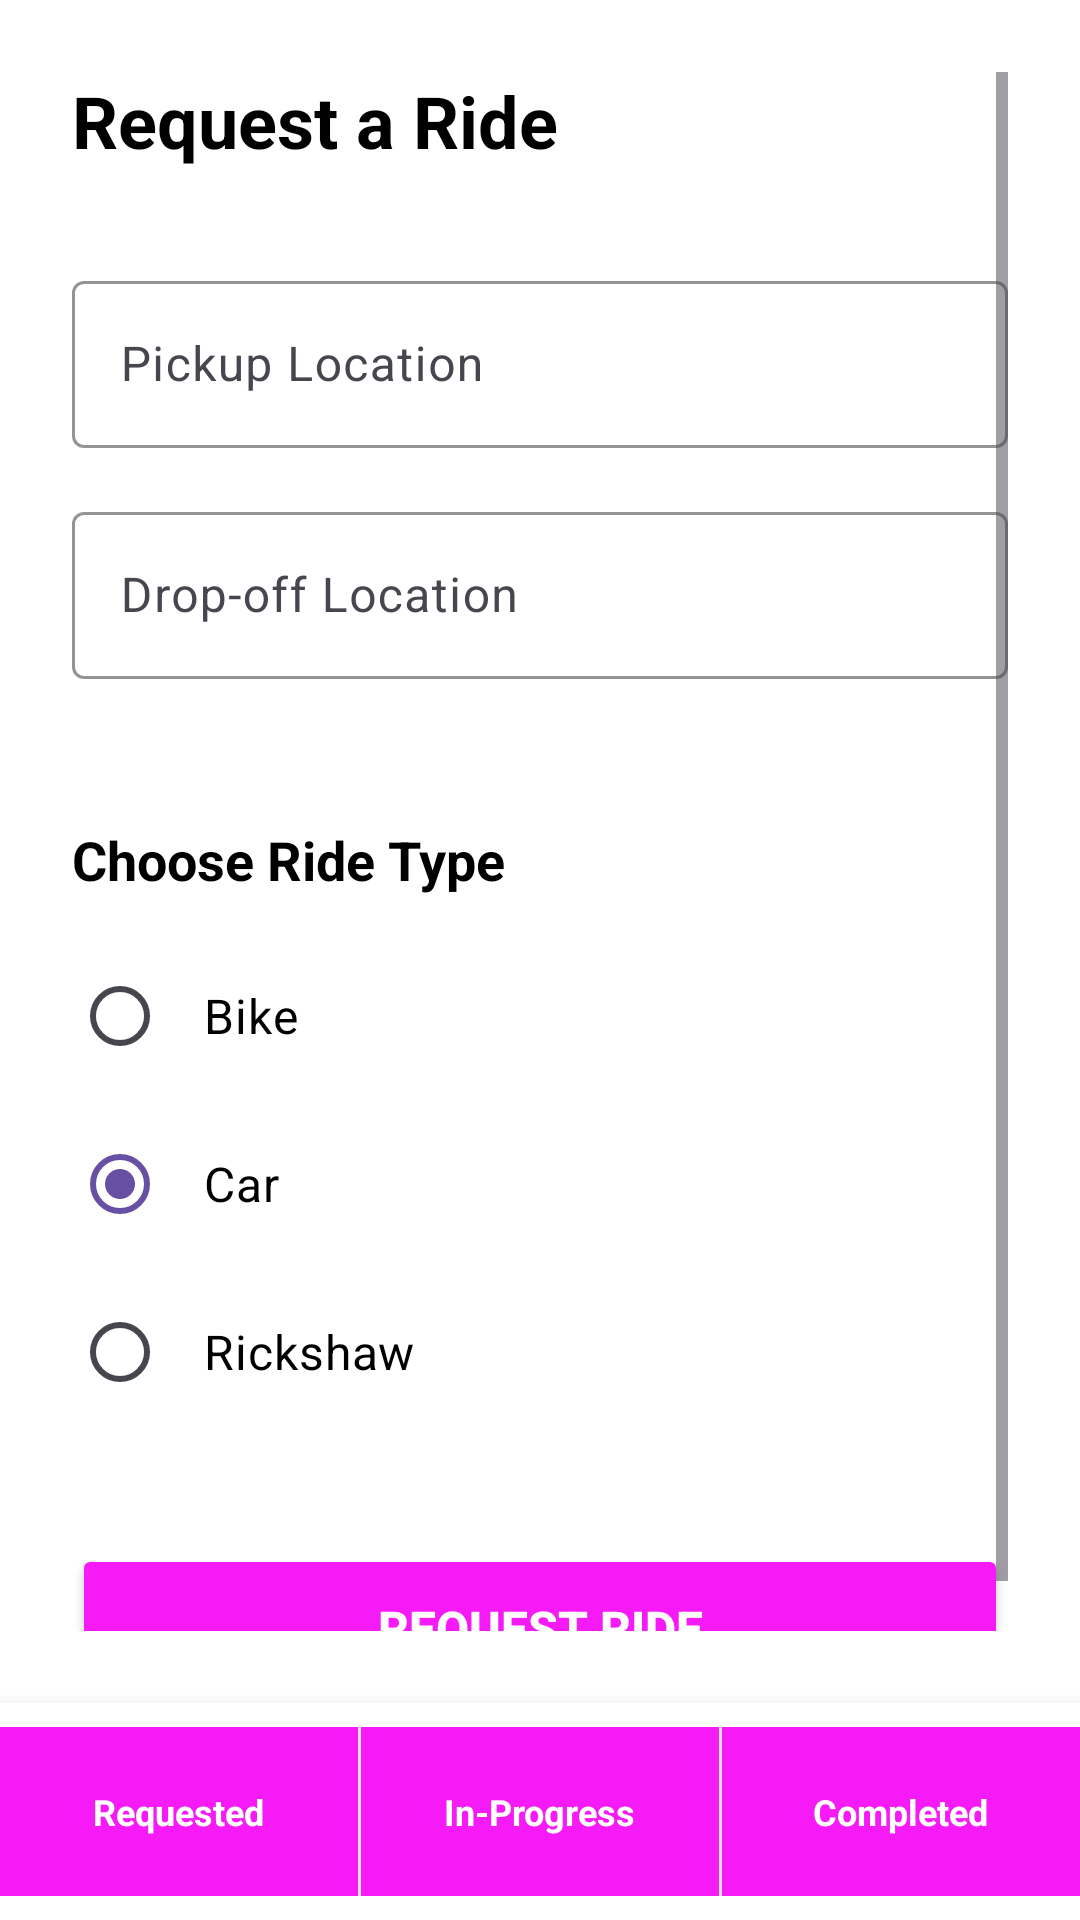

Write the Android layout XML for this screen, with the resource values it uses.
<!-- AndroidManifest.xml: activity theme Theme.JeenyCaseStudy1 -->
<!-- res/layout/activity_user.xml -->
<?xml version="1.0" encoding="utf-8"?>
<LinearLayout xmlns:android="http://schemas.android.com/apk/res/android"
    xmlns:app="http://schemas.android.com/apk/res-auto"
    android:id="@+id/parent_layout"
    android:layout_width="match_parent"
    android:layout_height="match_parent"
    android:orientation="vertical"
    android:background="@color/white">

    <ScrollView
        android:id="@+id/scrollView"
        android:layout_width="match_parent"
        android:layout_height="0dp"
        android:layout_weight="1"
        android:padding="24dp">

        <LinearLayout
            android:layout_width="match_parent"
            android:layout_height="wrap_content"
            android:orientation="vertical">

            <TextView
                android:layout_width="wrap_content"
                android:layout_height="wrap_content"
                android:text="Request a Ride"
                android:textSize="24sp"
                android:textStyle="bold"
                android:textColor="@color/black"
                android:layout_marginBottom="32dp" />

            <LinearLayout
                android:layout_width="match_parent"
                android:layout_height="wrap_content"
                android:orientation="vertical"
                android:layout_marginBottom="24dp">

                <com.google.android.material.textfield.TextInputLayout
                    android:layout_width="match_parent"
                    android:layout_height="wrap_content"
                    android:layout_marginBottom="16dp"
                    app:boxStrokeColor="@color/black"
                    app:hintTextColor="@color/black">

                    <com.google.android.material.textfield.TextInputEditText
                        android:id="@+id/pickup_edittext"
                        android:layout_width="match_parent"
                        android:layout_height="wrap_content"
                        android:hint="Pickup Location"
                        android:textColor="@color/black"
                        android:inputType="text"
                        android:textSize="16sp" />

                </com.google.android.material.textfield.TextInputLayout>

                <com.google.android.material.textfield.TextInputLayout
                    android:layout_width="match_parent"
                    android:layout_height="wrap_content"
                    android:layout_marginBottom="24dp"
                    app:boxStrokeColor="@color/black"
                    app:hintTextColor="@color/black">

                    <com.google.android.material.textfield.TextInputEditText
                        android:id="@+id/dropoff_edittext"
                        android:layout_width="match_parent"
                        android:layout_height="wrap_content"
                        android:hint="Drop-off Location"
                        android:textColor="@color/black"
                        android:inputType="text"
                        android:textSize="16sp" />

                </com.google.android.material.textfield.TextInputLayout>

            </LinearLayout>

            <TextView
                android:layout_width="wrap_content"
                android:layout_height="wrap_content"
                android:text="Choose Ride Type"
                android:textSize="18sp"
                android:textStyle="bold"
                android:textColor="@color/black"
                android:layout_marginBottom="16dp" />

            <RadioGroup
                android:id="@+id/radiogroupRideType"
                android:layout_width="match_parent"
                android:layout_height="wrap_content"
                android:orientation="vertical"
                android:layout_marginBottom="32dp">

                <RadioButton
                    android:id="@+id/bike_rb"
                    android:layout_width="match_parent"
                    android:layout_height="wrap_content"
                    android:text="Bike"
                    android:textColor="@color/black"
                    android:textSize="16sp"
                    android:padding="12dp"
                    android:layout_marginBottom="8dp"
                    android:buttonTint="#6A6666" />

                <RadioButton
                    android:id="@+id/car_rb"
                    android:layout_width="match_parent"
                    android:layout_height="wrap_content"
                    android:text="Car"
                    android:textColor="@color/black"
                    android:textSize="16sp"
                    android:padding="12dp"
                    android:layout_marginBottom="8dp"
                    android:buttonTint="#6A6666"
                    android:checked="true" />

                <RadioButton
                    android:id="@+id/rickshaw_rb"
                    android:layout_width="match_parent"
                    android:layout_height="wrap_content"
                    android:text="Rickshaw"
                    android:textColor="@color/black"
                    android:textSize="16sp"
                    android:padding="12dp"
                    android:layout_marginBottom="8dp"
                    android:buttonTint="#6A6666" />

            </RadioGroup>

            <Button
                android:id="@+id/request_button"
                android:layout_width="match_parent"
                android:layout_height="56dp"
                android:text="REQUEST RIDE"
                android:textSize="16sp"
                android:textStyle="bold"
                android:backgroundTint="#F61BF6"
                android:textColor="@color/white"
                android:elevation="4dp"
                android:layout_marginBottom="16dp" />

        </LinearLayout>

    </ScrollView>

    <LinearLayout
        android:layout_width="match_parent"
        android:layout_height="wrap_content"
        android:orientation="horizontal"
        android:background="@color/white"
        android:elevation="8dp"
        android:paddingTop="8dp"
        android:paddingBottom="8dp">

        
        <LinearLayout
            android:id="@+id/tabRequested"
            android:layout_width="0dp"
            android:layout_height="wrap_content"
            android:layout_weight="1"
            android:orientation="vertical"
            android:gravity="center"
            android:padding="12dp"
            android:clickable="true"
            android:focusable="true"
            android:background="#F61BF6">

            <TextView
                android:layout_width="wrap_content"
                android:layout_height="wrap_content"
                android:text="Requested"
                android:textSize="12sp"
                android:textColor="@color/white"
                android:textStyle="bold"
                android:padding="8dp" />

        </LinearLayout>

        <View
            android:layout_width="1dp"
            android:layout_height="match_parent"
            android:background="#E0E0E0" />

        
        <LinearLayout
            android:id="@+id/tabInProgress"
            android:layout_width="0dp"
            android:layout_height="wrap_content"
            android:layout_weight="1"
            android:orientation="vertical"
            android:gravity="center"
            android:padding="12dp"
            android:clickable="true"
            android:focusable="true"
            android:background="#F61BF6">

            <TextView
                android:layout_width="wrap_content"
                android:layout_height="wrap_content"
                android:text="In-Progress"
                android:textSize="12sp"
                android:textColor="@color/white"
                android:textStyle="bold"
                android:padding="8dp" />

        </LinearLayout>

        <View
            android:layout_width="1dp"
            android:layout_height="match_parent"
            android:background="#E0E0E0" />

        
        <LinearLayout
            android:id="@+id/tabCompleted"
            android:layout_width="0dp"
            android:layout_height="wrap_content"
            android:layout_weight="1"
            android:orientation="vertical"
            android:gravity="center"
            android:padding="12dp"
            android:clickable="true"
            android:focusable="true"
            android:background="#F61BF6">

            <TextView
                android:layout_width="wrap_content"
                android:layout_height="wrap_content"
                android:text="Completed"
                android:textSize="12sp"
                android:textColor="@color/white"
                android:textStyle="bold"
                android:padding="8dp" />

        </LinearLayout>

    </LinearLayout>

</LinearLayout>
<!-- resources referenced by this layout -->
<resources>
  <style name="Theme.JeenyCaseStudy1" parent="Base.Theme.JeenyCaseStudy1" />
  <style name="Base.Theme.JeenyCaseStudy1" parent="Theme.Material3.DayNight.NoActionBar">
          
          
      </style>
  <!-- not gathered from this repository: default colours our renderer supplied (Android Studio template values) -->
  <color name="black">#FF000000</color>
  <color name="white">#FFFFFFFF</color>
</resources>
